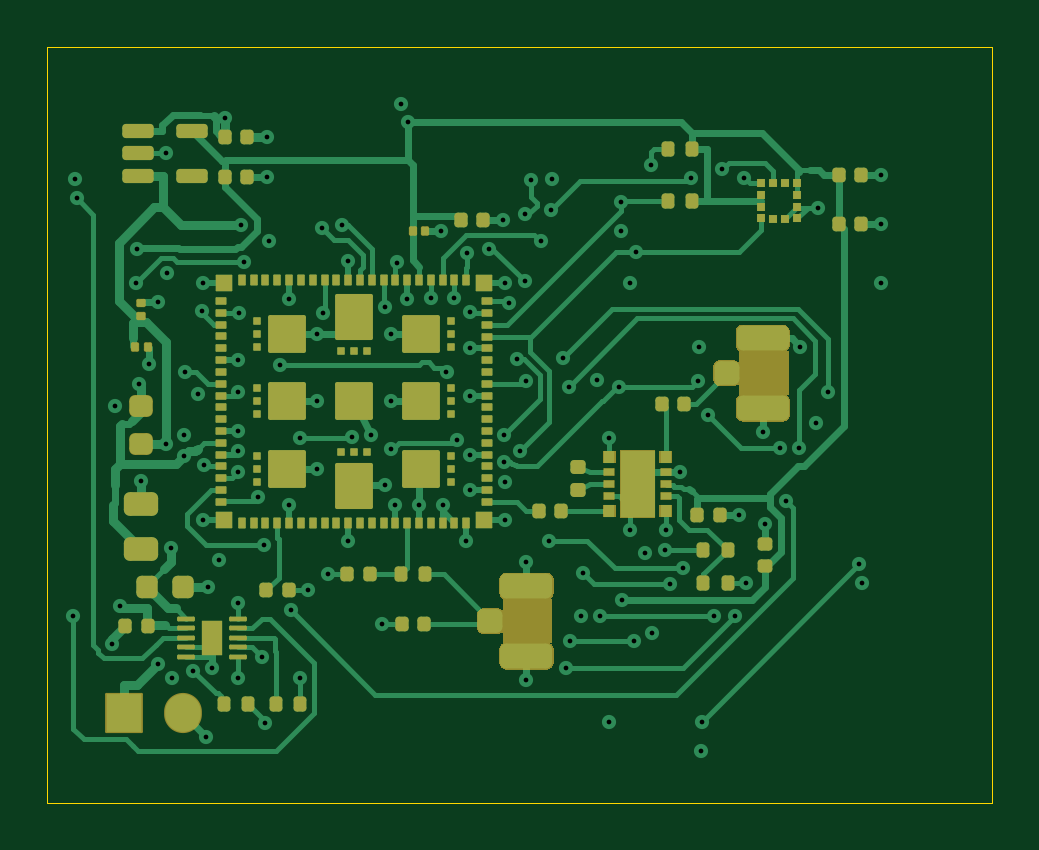
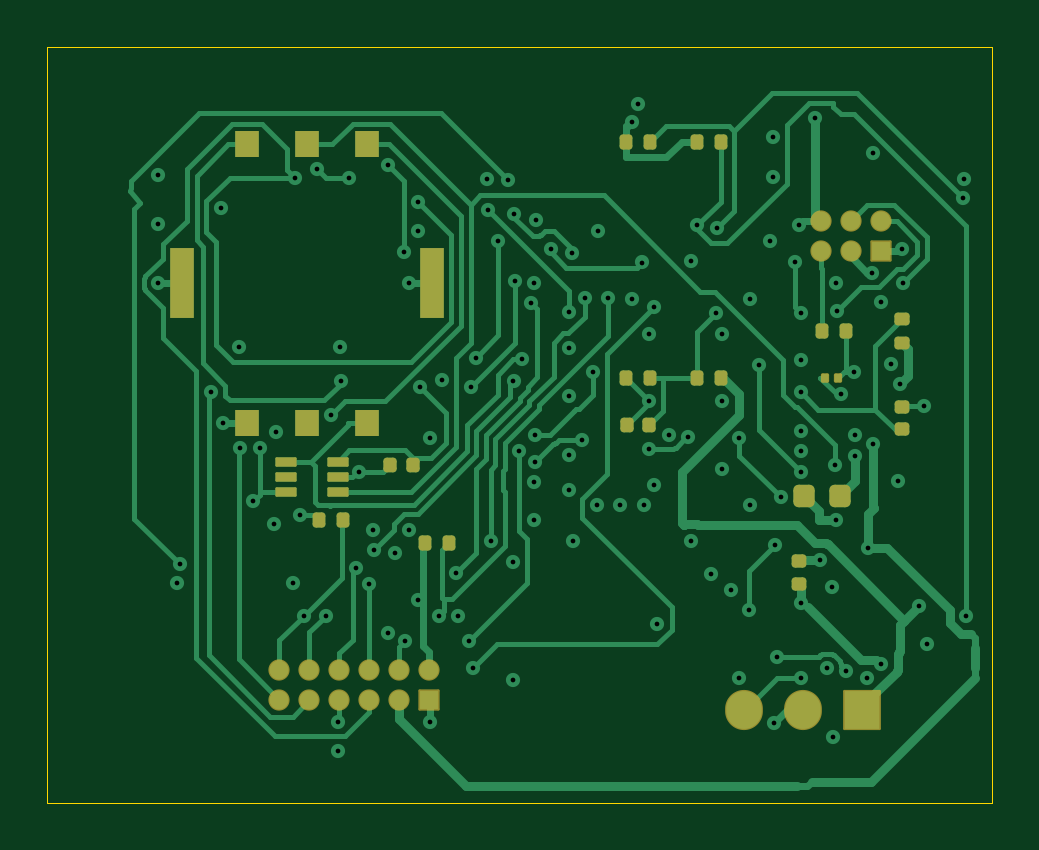
Circuit board: 11 layer files. Board 40.0 x 32.0 mm.
- bottom_copper: collar-tracker-B_Cu.gbl (29937 bytes)
- bottom_mask: collar-tracker-B_Mask.gbs (3897 bytes)
- paste: collar-tracker-B_Paste.gbp (3086 bytes)
- bottom_silk: collar-tracker-B_Silkscreen.gbo (3907 bytes)
- outline: collar-tracker-Edge_Cuts.gm1 (672 bytes)
- top_copper: collar-tracker-F_Cu.gtl (44055 bytes)
- top_mask: collar-tracker-F_Mask.gts (53854 bytes)
- paste: collar-tracker-F_Paste.gtp (9525 bytes)
- top_silk: collar-tracker-F_Silkscreen.gto (53864 bytes)
- drill: collar-tracker-NPTH.drl (264 bytes)
- drill: collar-tracker-PTH.drl (2321 bytes)

=== bottom_copper: collar-tracker-B_Cu.gbl (29937 bytes, source omitted) ===
=== bottom_mask: collar-tracker-B_Mask.gbs ===
%TF.GenerationSoftware,KiCad,Pcbnew,10.0.7*%
%TF.CreationDate,2026-10-25T13:54:38+03:00*%
%TF.ProjectId,collar-tracker,636f6c6c-6172-42d7-9472-61636b65722e,0.4*%
%TF.SameCoordinates,Original*%
%TF.FileFunction,Soldermask,Bot*%
%TF.FilePolarity,Negative*%
%FSLAX46Y46*%
G04 Gerber Fmt 4.6, Leading zero omitted, Abs format (unit mm)*
G04 Created by KiCad (PCBNEW 10.0.7) date 2026-10-25 13:54:38*
%MOMM*%
%LPD*%
G01*
G04 APERTURE LIST*
G04 Aperture macros list*
%AMRoundRect*
0 Rectangle with rounded corners*
0 $1 Rounding radius*
0 $2 $3 $4 $5 $6 $7 $8 $9 X,Y pos of 4 corners*
0 Add a 4 corners polygon primitive as box body*
4,1,4,$2,$3,$4,$5,$6,$7,$8,$9,$2,$3,0*
0 Add four circle primitives for the rounded corners*
1,1,$1+$1,$2,$3*
1,1,$1+$1,$4,$5*
1,1,$1+$1,$6,$7*
1,1,$1+$1,$8,$9*
0 Add four rect primitives between the rounded corners*
20,1,$1+$1,$2,$3,$4,$5,0*
20,1,$1+$1,$4,$5,$6,$7,0*
20,1,$1+$1,$6,$7,$8,$9,0*
20,1,$1+$1,$8,$9,$2,$3,0*%
G04 Aperture macros list end*
%ADD10RoundRect,0.140000X-0.140000X-0.170000X0.140000X-0.170000X0.140000X0.170000X-0.140000X0.170000X0*%
%ADD11RoundRect,0.140000X0.170000X-0.140000X0.170000X0.140000X-0.170000X0.140000X-0.170000X-0.140000X0*%
%ADD12RoundRect,0.050000X-0.400000X-0.400000X0.400000X-0.400000X0.400000X0.400000X-0.400000X0.400000X0*%
%ADD13O,0.900000X0.900000*%
%ADD14RoundRect,0.225000X-0.225000X-0.250000X0.225000X-0.250000X0.225000X0.250000X-0.225000X0.250000X0*%
%ADD15RoundRect,0.135000X0.185000X-0.135000X0.185000X0.135000X-0.185000X0.135000X-0.185000X-0.135000X0*%
%ADD16RoundRect,0.070000X-0.105000X-0.130000X0.105000X-0.130000X0.105000X0.130000X-0.105000X0.130000X0*%
%ADD17R,1.000000X1.100000*%
%ADD18R,1.000000X3.000000*%
%ADD19RoundRect,0.050000X-0.750000X-0.800000X0.750000X-0.800000X0.750000X0.800000X-0.750000X0.800000X0*%
%ADD20O,1.600000X1.700000*%
%ADD21RoundRect,0.135000X-0.135000X-0.185000X0.135000X-0.185000X0.135000X0.185000X-0.135000X0.185000X0*%
%ADD22RoundRect,0.050000X-0.400000X-0.150000X0.400000X-0.150000X0.400000X0.150000X-0.400000X0.150000X0*%
G04 APERTURE END LIST*
D10*
%TO.C,C22*%
X12520000Y14000000D03*
X13480000Y14000000D03*
%TD*%
D11*
%TO.C,C17*%
X6200000Y7270000D03*
X6200000Y8230000D03*
%TD*%
D12*
%TO.C,J7*%
X2730000Y21365000D03*
D13*
X2730000Y22635000D03*
X4000000Y21365000D03*
X4000000Y22635000D03*
X5270000Y21365000D03*
X5270000Y22635000D03*
%TD*%
D12*
%TO.C,J5*%
X21825000Y2365000D03*
D13*
X21825000Y3635000D03*
X23095000Y2365000D03*
X23095000Y3635000D03*
X24365000Y2365000D03*
X24365000Y3635000D03*
X25635000Y2365000D03*
X25635000Y3635000D03*
X26905000Y2365000D03*
X26905000Y3635000D03*
X28175000Y2365000D03*
X28175000Y3635000D03*
%TD*%
D14*
%TO.C,C4*%
X4425000Y11000000D03*
X5975000Y11000000D03*
%TD*%
D15*
%TO.C,R1*%
X1800000Y17490000D03*
X1800000Y18510000D03*
%TD*%
D16*
%TO.C,C8*%
X4525000Y16000000D03*
X5075000Y16000000D03*
%TD*%
D17*
%TO.C,J6*%
X29540000Y25900000D03*
X27000000Y25900000D03*
X24460000Y25900000D03*
X29540000Y14100000D03*
X27000000Y14100000D03*
X24460000Y14100000D03*
D18*
X21700000Y20000000D03*
X32300000Y20000000D03*
%TD*%
D11*
%TO.C,C9*%
X1800000Y13820000D03*
X1800000Y14780000D03*
%TD*%
D19*
%TO.C,J4*%
X3500000Y1950000D03*
D20*
X6000000Y1950000D03*
X8500000Y1950000D03*
%TD*%
D21*
%TO.C,R15*%
X25490000Y10000000D03*
X26510000Y10000000D03*
%TD*%
D10*
%TO.C,C10*%
X22520000Y12300000D03*
X23480000Y12300000D03*
%TD*%
D21*
%TO.C,R2*%
X4190000Y18000000D03*
X5210000Y18000000D03*
%TD*%
%TO.C,R8*%
X9490000Y26000000D03*
X10510000Y26000000D03*
%TD*%
%TO.C,R10*%
X9490000Y16000000D03*
X10510000Y16000000D03*
%TD*%
D22*
%TO.C,D1*%
X25700000Y11150000D03*
X25700000Y11800000D03*
X25700000Y12450000D03*
X27900000Y12450000D03*
X27900000Y11800000D03*
X27900000Y11150000D03*
%TD*%
D21*
%TO.C,R14*%
X20990000Y9000000D03*
X22010000Y9000000D03*
%TD*%
%TO.C,R9*%
X12490000Y26000000D03*
X13510000Y26000000D03*
%TD*%
%TO.C,R11*%
X12490000Y16000000D03*
X13510000Y16000000D03*
%TD*%
M02*

=== paste: collar-tracker-B_Paste.gbp (3086 bytes, source withheld) ===
=== bottom_silk: collar-tracker-B_Silkscreen.gbo ===
%TF.GenerationSoftware,KiCad,Pcbnew,10.0.7*%
%TF.CreationDate,2026-10-25T13:54:38+03:00*%
%TF.ProjectId,collar-tracker,636f6c6c-6172-42d7-9472-61636b65722e,0.4*%
%TF.SameCoordinates,Original*%
%TF.FileFunction,Legend,Bot*%
%TF.FilePolarity,Positive*%
%FSLAX46Y46*%
G04 Gerber Fmt 4.6, Leading zero omitted, Abs format (unit mm)*
G04 Created by KiCad (PCBNEW 10.0.7) date 2026-10-25 13:54:38*
%MOMM*%
%LPD*%
G01*
G04 APERTURE LIST*
G04 Aperture macros list*
%AMRoundRect*
0 Rectangle with rounded corners*
0 $1 Rounding radius*
0 $2 $3 $4 $5 $6 $7 $8 $9 X,Y pos of 4 corners*
0 Add a 4 corners polygon primitive as box body*
4,1,4,$2,$3,$4,$5,$6,$7,$8,$9,$2,$3,0*
0 Add four circle primitives for the rounded corners*
1,1,$1+$1,$2,$3*
1,1,$1+$1,$4,$5*
1,1,$1+$1,$6,$7*
1,1,$1+$1,$8,$9*
0 Add four rect primitives between the rounded corners*
20,1,$1+$1,$2,$3,$4,$5,0*
20,1,$1+$1,$4,$5,$6,$7,0*
20,1,$1+$1,$6,$7,$8,$9,0*
20,1,$1+$1,$8,$9,$2,$3,0*%
G04 Aperture macros list end*
%ADD10RoundRect,0.140000X-0.140000X-0.170000X0.140000X-0.170000X0.140000X0.170000X-0.140000X0.170000X0*%
%ADD11RoundRect,0.140000X0.170000X-0.140000X0.170000X0.140000X-0.170000X0.140000X-0.170000X-0.140000X0*%
%ADD12RoundRect,0.050000X-0.400000X-0.400000X0.400000X-0.400000X0.400000X0.400000X-0.400000X0.400000X0*%
%ADD13O,0.900000X0.900000*%
%ADD14RoundRect,0.225000X-0.225000X-0.250000X0.225000X-0.250000X0.225000X0.250000X-0.225000X0.250000X0*%
%ADD15RoundRect,0.135000X0.185000X-0.135000X0.185000X0.135000X-0.185000X0.135000X-0.185000X-0.135000X0*%
%ADD16RoundRect,0.070000X-0.105000X-0.130000X0.105000X-0.130000X0.105000X0.130000X-0.105000X0.130000X0*%
%ADD17R,1.000000X1.100000*%
%ADD18R,1.000000X3.000000*%
%ADD19RoundRect,0.050000X-0.750000X-0.800000X0.750000X-0.800000X0.750000X0.800000X-0.750000X0.800000X0*%
%ADD20O,1.600000X1.700000*%
%ADD21RoundRect,0.135000X-0.135000X-0.185000X0.135000X-0.185000X0.135000X0.185000X-0.135000X0.185000X0*%
%ADD22RoundRect,0.050000X-0.400000X-0.150000X0.400000X-0.150000X0.400000X0.150000X-0.400000X0.150000X0*%
G04 APERTURE END LIST*
%LPC*%
D10*
%TO.C,C22*%
X12520000Y14000000D03*
X13480000Y14000000D03*
%TD*%
D11*
%TO.C,C17*%
X6200000Y7270000D03*
X6200000Y8230000D03*
%TD*%
D12*
%TO.C,J7*%
X2730000Y21365000D03*
D13*
X2730000Y22635000D03*
X4000000Y21365000D03*
X4000000Y22635000D03*
X5270000Y21365000D03*
X5270000Y22635000D03*
%TD*%
D12*
%TO.C,J5*%
X21825000Y2365000D03*
D13*
X21825000Y3635000D03*
X23095000Y2365000D03*
X23095000Y3635000D03*
X24365000Y2365000D03*
X24365000Y3635000D03*
X25635000Y2365000D03*
X25635000Y3635000D03*
X26905000Y2365000D03*
X26905000Y3635000D03*
X28175000Y2365000D03*
X28175000Y3635000D03*
%TD*%
D14*
%TO.C,C4*%
X4425000Y11000000D03*
X5975000Y11000000D03*
%TD*%
D15*
%TO.C,R1*%
X1800000Y17490000D03*
X1800000Y18510000D03*
%TD*%
D16*
%TO.C,C8*%
X4525000Y16000000D03*
X5075000Y16000000D03*
%TD*%
D17*
%TO.C,J6*%
X29540000Y25900000D03*
X27000000Y25900000D03*
X24460000Y25900000D03*
X29540000Y14100000D03*
X27000000Y14100000D03*
X24460000Y14100000D03*
D18*
X21700000Y20000000D03*
X32300000Y20000000D03*
%TD*%
D11*
%TO.C,C9*%
X1800000Y13820000D03*
X1800000Y14780000D03*
%TD*%
D19*
%TO.C,J4*%
X3500000Y1950000D03*
D20*
X6000000Y1950000D03*
X8500000Y1950000D03*
%TD*%
D21*
%TO.C,R15*%
X25490000Y10000000D03*
X26510000Y10000000D03*
%TD*%
D10*
%TO.C,C10*%
X22520000Y12300000D03*
X23480000Y12300000D03*
%TD*%
D21*
%TO.C,R2*%
X4190000Y18000000D03*
X5210000Y18000000D03*
%TD*%
%TO.C,R8*%
X9490000Y26000000D03*
X10510000Y26000000D03*
%TD*%
%TO.C,R10*%
X9490000Y16000000D03*
X10510000Y16000000D03*
%TD*%
D22*
%TO.C,D1*%
X25700000Y11150000D03*
X25700000Y11800000D03*
X25700000Y12450000D03*
X27900000Y12450000D03*
X27900000Y11800000D03*
X27900000Y11150000D03*
%TD*%
D21*
%TO.C,R14*%
X20990000Y9000000D03*
X22010000Y9000000D03*
%TD*%
%TO.C,R9*%
X12490000Y26000000D03*
X13510000Y26000000D03*
%TD*%
%TO.C,R11*%
X12490000Y16000000D03*
X13510000Y16000000D03*
%TD*%
%LPD*%
M02*

=== outline: collar-tracker-Edge_Cuts.gm1 ===
%TF.GenerationSoftware,KiCad,Pcbnew,10.0.7*%
%TF.CreationDate,2026-10-25T13:54:38+03:00*%
%TF.ProjectId,collar-tracker,636f6c6c-6172-42d7-9472-61636b65722e,0.4*%
%TF.SameCoordinates,Original*%
%TF.FileFunction,Profile,NP*%
%FSLAX46Y46*%
G04 Gerber Fmt 4.6, Leading zero omitted, Abs format (unit mm)*
G04 Created by KiCad (PCBNEW 10.0.7) date 2026-10-25 13:54:38*
%MOMM*%
%LPD*%
G01*
G04 APERTURE LIST*
%TA.AperFunction,Profile*%
%ADD10C,0.050000*%
%TD*%
G04 APERTURE END LIST*
D10*
X-2000000Y30000000D02*
X38000000Y30000000D01*
X-2000000Y-2000000D02*
X-2000000Y30000000D01*
X38000000Y30000000D02*
X38000000Y-2000000D01*
X38000000Y-2000000D02*
X-2000000Y-2000000D01*
M02*

=== top_copper: collar-tracker-F_Cu.gtl (44055 bytes, source omitted) ===
=== top_mask: collar-tracker-F_Mask.gts (53854 bytes, source omitted) ===
=== paste: collar-tracker-F_Paste.gtp (9525 bytes, source omitted) ===
=== top_silk: collar-tracker-F_Silkscreen.gto (53864 bytes, source omitted) ===
=== drill: collar-tracker-NPTH.drl ===
M48
; DRILL file KiCad 10.0.7 date 2026-10-25T13:54:38
; FORMAT={-:-/ absolute / metric / decimal}
; #@! TF.CreationDate,2026-10-25T13:54:38+03:00
; #@! TF.GenerationSoftware,Kicad,Pcbnew,10.0.7
; #@! TF.FileFunction,NonPlated,1,4,NPTH
FMAT,2
METRIC
%
G90
G05
M30

=== drill: collar-tracker-PTH.drl ===
M48
; DRILL file KiCad 10.0.7 date 2026-10-25T13:54:38
; FORMAT={-:-/ absolute / metric / decimal}
; #@! TF.CreationDate,2026-10-25T13:54:38+03:00
; #@! TF.GenerationSoftware,Kicad,Pcbnew,10.0.7
; #@! TF.FileFunction,Plated,1,4,PTH
FMAT,2
METRIC
; #@! TA.AperFunction,Plated,PTH,ViaDrill
T1C0.200
%
G90
G05
T1
X-0.899Y5.928
X-0.8Y24.4
X-0.745Y23.596
X0.75Y4.75
X0.9Y14.8
X1.1Y6.35
X1.769Y20.015
X1.813Y21.434
X1.892Y15.735
X2.0Y11.65
X2.3Y16.6
X2.7Y19.2
X2.7Y3.9
X3.04Y13.212
X3.05Y25.5
X3.1Y20.45
X3.25Y8.8
X3.3Y3.3
X3.8Y13.6
X3.808Y12.705
X3.846Y16.238
X4.2Y3.6
X4.4Y15.3
X4.553Y18.837
X4.6Y20.0
X4.6Y10.0
X4.647Y12.308
X4.75Y0.8
X4.8Y7.15
X5.0Y3.7
X5.3Y8.3
X5.52Y27.012
X6.1Y16.75
X6.1Y13.75
X6.1Y12.9
X6.1Y12.0
X6.1Y6.45
X6.1Y3.3
X6.106Y15.392
X6.111Y18.75
X6.197Y22.46
X6.352Y20.897
X6.95Y10.95
X7.1Y4.2
X7.205Y8.933
X7.25Y1.4
X7.3Y26.2
X7.3Y24.5
X7.4Y21.8
X7.886Y16.524
X8.25Y19.35
X8.25Y10.6
X8.311Y6.153
X8.7Y13.45
X8.7Y3.3
X9.05Y7.0
X9.45Y17.85
X9.45Y15.0
X9.45Y12.15
X9.655Y22.347
X9.698Y18.743
X9.9Y7.7
X10.48Y22.453
X10.75Y20.95
X10.75Y9.1
X10.9Y13.5
X11.7Y13.6
X12.2Y5.6
X12.3Y11.45
X12.323Y18.979
X12.55Y17.85
X12.55Y15.0
X12.55Y13.0
X12.75Y10.6
X12.818Y20.883
X13.0Y27.6
X13.25Y19.35
X13.267Y26.838
X13.75Y10.6
X14.25Y19.38
X14.7Y22.2
X14.75Y10.6
X14.914Y16.229
X15.25Y19.371
X15.35Y13.35
X15.75Y9.1
X15.777Y21.271
X15.898Y18.778
X15.9Y17.25
X15.9Y15.25
X15.9Y12.75
X15.9Y11.25
X16.697Y21.465
X17.3Y22.7
X17.35Y12.45
X17.358Y13.594
X17.4Y20.0
X17.4Y11.6
X17.4Y10.0
X17.543Y19.171
X17.91Y16.779
X18.03Y12.885
X18.22Y20.106
X18.25Y22.933
X18.267Y15.873
X18.3Y8.2
X18.3Y3.2
X18.496Y24.361
X18.903Y21.784
X19.235Y9.113
X19.332Y23.108
X19.4Y24.4
X19.846Y16.851
X19.981Y3.706
X20.086Y15.612
X20.147Y4.839
X20.6Y5.9
X20.683Y7.725
X21.3Y15.9
X21.426Y5.915
X21.8Y13.45
X21.8Y1.45
X22.206Y15.593
X22.3Y22.2
X22.315Y23.464
X22.325Y6.594
X22.7Y20.0
X22.7Y9.55
X22.846Y4.839
X22.921Y21.327
X23.3Y8.6
X23.585Y24.997
X23.6Y5.2
X24.18Y8.7
X24.2Y9.55
X24.365Y7.263
X24.8Y12.0
X24.935Y7.936
X25.247Y24.459
X25.567Y15.874
X25.6Y17.3
X25.7Y0.2
X25.716Y1.431
X25.977Y14.424
X26.22Y5.915
X26.591Y24.829
X27.136Y5.932
X27.3Y10.2
X27.525Y24.473
X27.6Y7.3
X28.3Y13.7
X28.4Y9.8
X29.019Y13.031
X29.278Y10.802
X29.83Y13.048
X29.9Y17.3
X30.55Y14.1
X30.65Y23.2
X31.07Y15.421
X32.386Y8.101
X32.5Y7.3
X33.3Y24.6
X33.3Y22.5
X33.3Y20.0
M30
